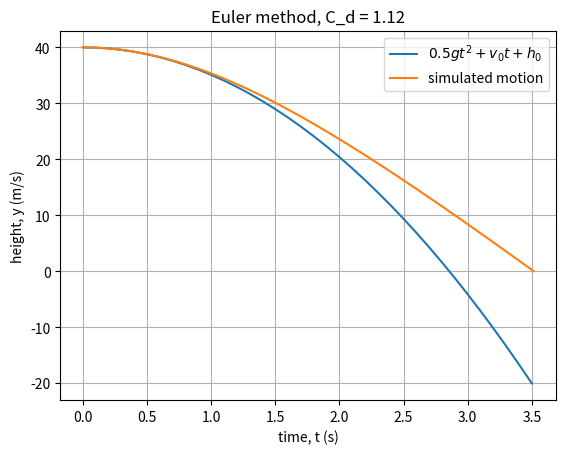
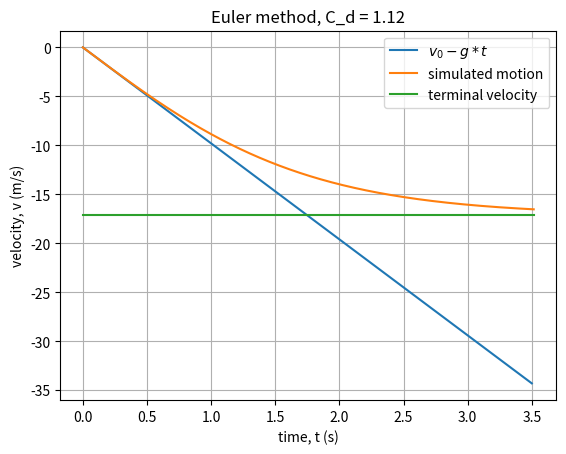
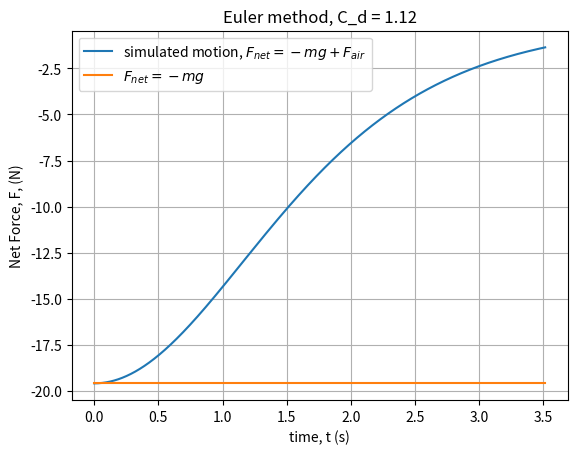

Reproduce these figures in Python, in order.
#!/usr/bin/env python
# coding: utf-8
# Pizza Drop
# you can run this from the (linux) sheel with the command:  
#   python3 09-11_Numerical_Motion_Sim_PIZZA_ntm_solution.py

import math
import matplotlib.pyplot as plt

##############################
# SETUP
# constants
m=2 #(kg) 14" pizza, lots of toppings?
C_d=1.12 # flat plate, Table 6.2 in 
#   https://openstax.org/books/university-physics-volume-1/pages/6-4-drag-force-and-terminal-speed
rho_air=1.2 # (kg/m^3)
r=7*0.0254 # (m) radius, 14" diameter pizza
A=math.pi*r**2 # (m^2) sphere
g=9.8 # (N/kg) Earth's surface

v0=-1e-12 # not zero to avoid divergence
h0=40 # (m) initial height 
t=0
dt=1e-3 # (s)

# compute terminal velocity
# f_net=0 means mg = F_air, solve for v
v_terminal = math.sqrt(m*g/(0.5*C_d*rho_air*A))
print("terminal velocity = %.2f (m/s)"%v_terminal)

t=0
v=v0
y=h0
t_limit=10 # (s) stop simulation after this time
v_s=[]
y_s=[]
t_s=[]
F_net_s=[]


#############################
# numerical DEQ solver
# repeat DiffEq solver procedure many many times to get an approximate model for the motion
while (y>0 and t<t_limit) :
    
    # compute force
    F = -m*g + 0.5*C_d*rho_air*A*v*v*(-1.0*v/abs(v)) 
    # the last bit is a unit vector so that aire resistance points against velocity

    # apprimately solve differential equation over a very short time interval
    # sometimes, this is called an "Euler" method
    a = F/m
    v2 = v + a*dt
    y2 = y + v*dt

    # store the current dynamic values
    v_s.append(v)
    y_s.append(y)
    t_s.append(t)
    F_net_s.append(F)
 
       # update/recycle values for the next loop
    t = t + dt
    v = v2
    y = y2

    if( not(y>0)): 
        print("the pizza hit the ground at t=%.2f seconds at vf=%.2e (m/s)"%(t,v))
    if ( not(t<t_limit) ):
        print("the pizza simulation ran out of time, at t=%.2f seconds, vf=%.2e (m/s), height=%.2e (m)"%(t,v,y))    

################################
# Make plots of output
import numpy as np
tfake = np.arange(0,max(t_s),0.1) # time from 0 to the end of the simulation, tick by 0.1
xfake = -0.5*g*tfake**2 + v0*tfake + h0
vfake = -g*tfake + v0

plt.title("Euler method, C_d = %.2f"%C_d)
plt.plot(tfake,xfake,label="$0.5 g t^2+v_0 t+h_0$")
plt.plot(t_s,y_s,label="simulated motion")
plt.legend()
plt.grid()
plt.xlabel("time, t (s)")
plt.ylabel("height, y (m/s)")
#plt.savefig("t-x_plot.pdf")
plt.savefig("t-x_plot.png")
plt.close()

plt.title("Euler method, C_d = %.2f"%C_d)
plt.plot(tfake,vfake,label="$v_0-g*t$")
plt.plot(t_s,v_s,label="simulated motion")
plt.plot([min(t_s),max(t_s)],[-v_terminal,-v_terminal],label="terminal velocity")
plt.legend()
plt.grid()
plt.xlabel("time, t (s)")
plt.ylabel("velocity, v (m/s)")
#plt.savefig("t-v_plot.pdf")
plt.savefig("t-v_plot.png")
plt.close()

plt.title("Euler method, C_d = %.2f"%C_d)
plt.plot(t_s,F_net_s,label="simulated motion, $F_{net}=-mg+F_{air}$")
plt.plot([min(t_s),max(t_s)],[-m*g,-m*g],label="$F_{net}=-mg$")
plt.legend()
plt.grid()
plt.xlabel("time, t (s)")
plt.ylabel("Net Force, F, (N)")
#plt.savefig("t-F_plot.pdf")
plt.savefig("t-F_plot.png")
plt.close()
